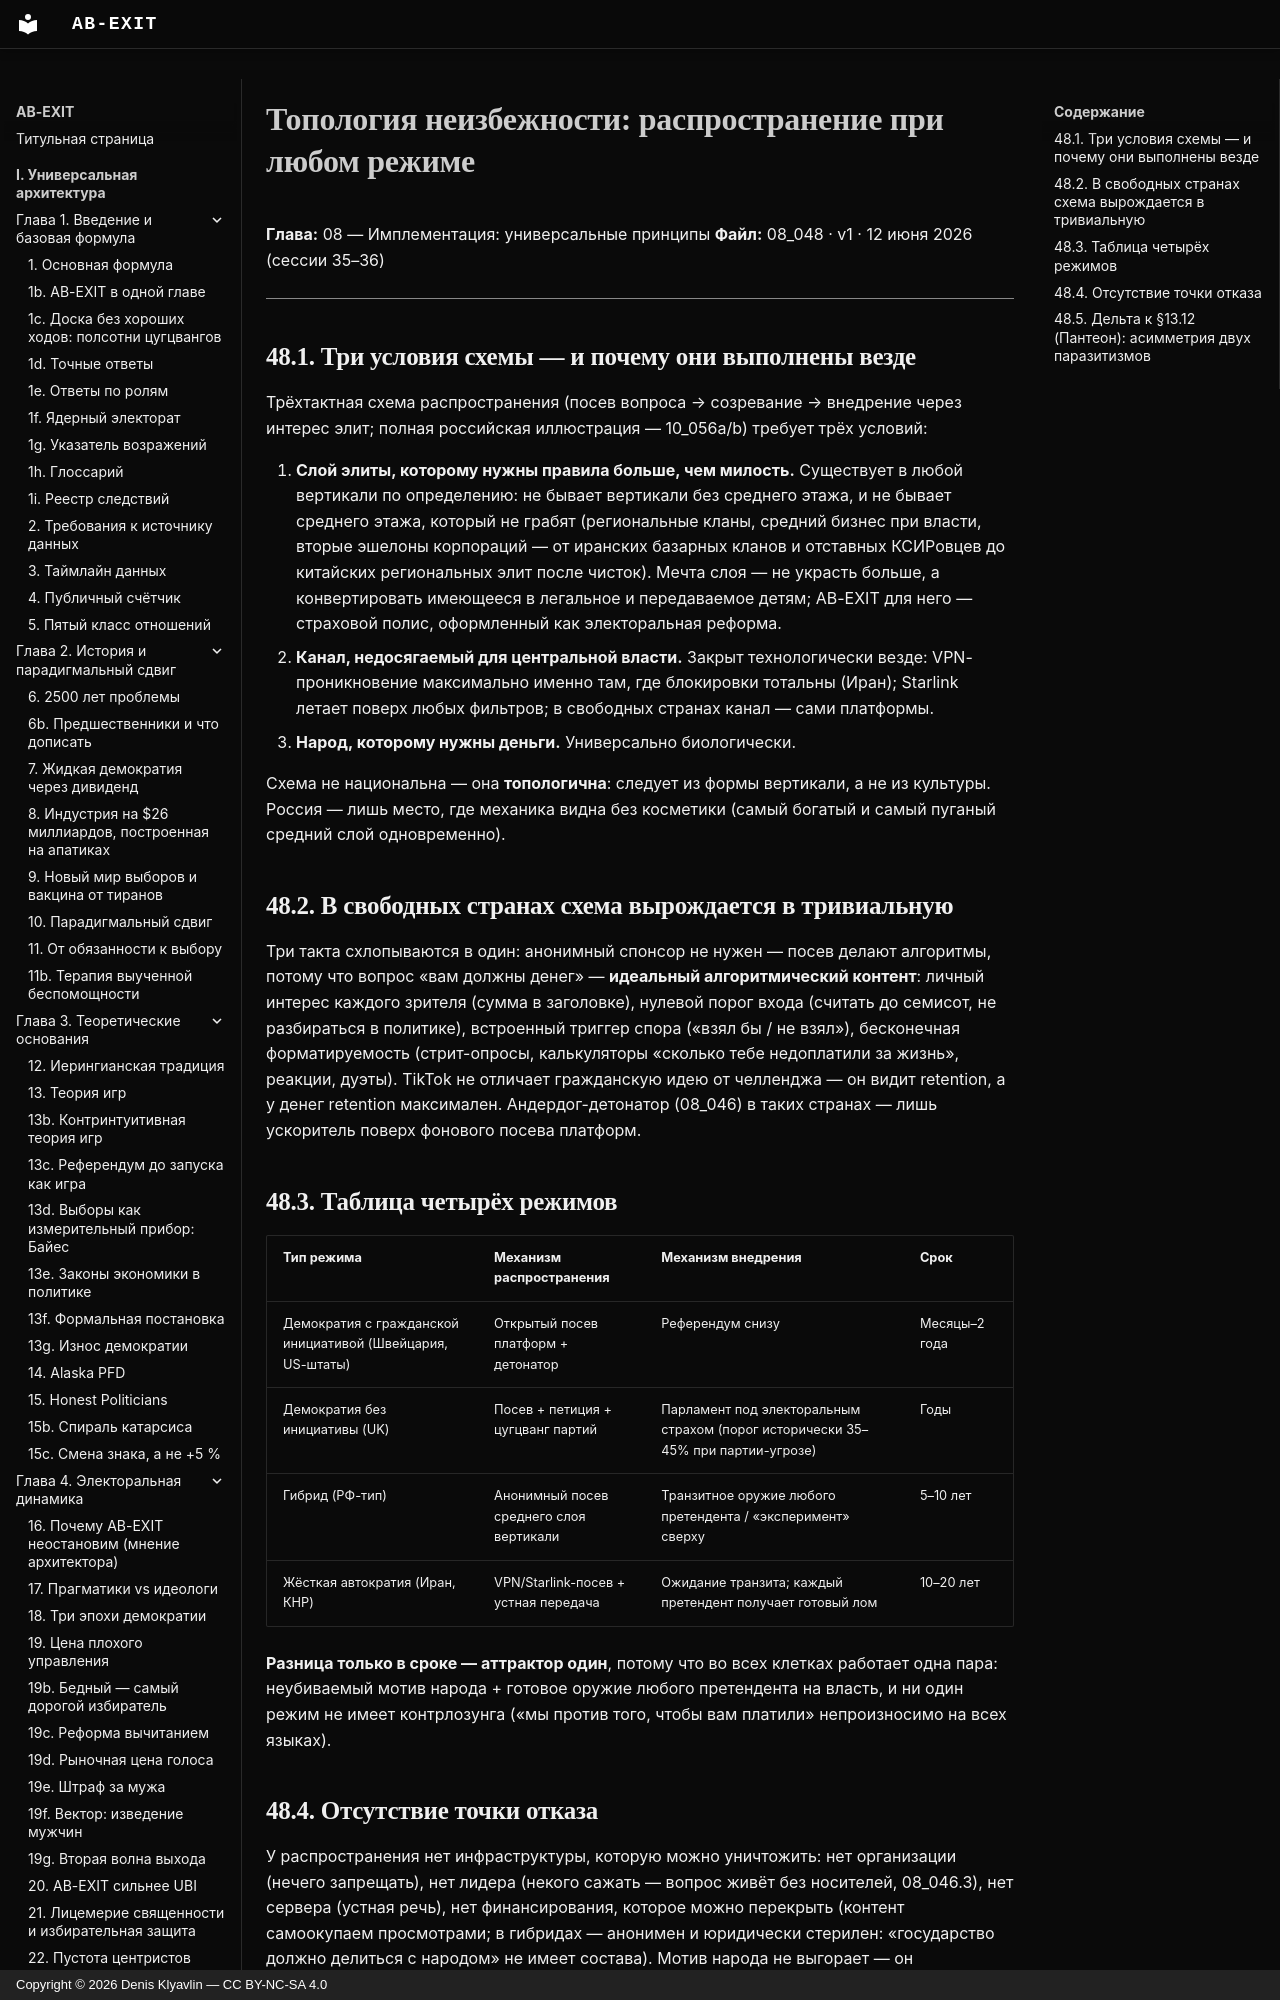

repository: Denis-Kliavlin/ab-exit · page: 08-implementation/048-inevitability-topology/index.html · generator: mkdocs · copyright: Copyright © 2026 Denis Klyavlin — CC BY-NC-SA 4.0

# Топология неизбежности: распространение при любом режиме

**Глава:** 08 — Имплементация: универсальные принципы
**Файл:** 08_048 · v1 · 12 июня 2026 (сессии 35–36)

---

## 48.1. Три условия схемы — и почему они выполнены везде

Трёхтактная схема распространения (посев вопроса → созревание → внедрение через интерес элит; полная российская иллюстрация — 10_056a/b) требует трёх условий:
